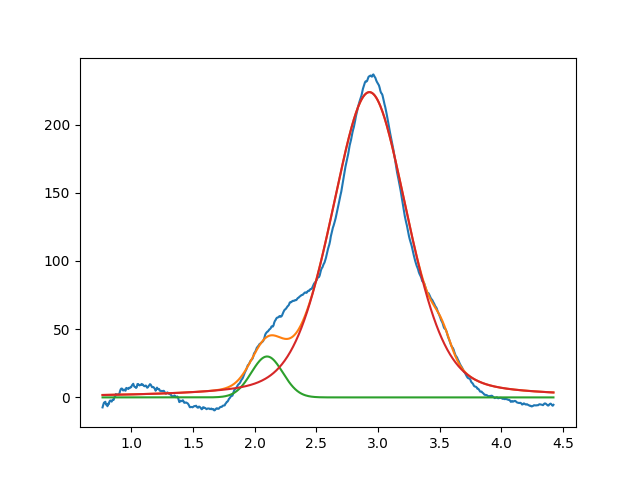

The table this chart was drawn from, first rows:
2.099999999999999645e+00, 2.999999999999999645e+01, 2.999999999999999334e-01, 9.999999999999998890e-01
2.929941261010051257e+00, 2.237635481786074365e+02, 7.217115385938168703e-01, 7.084596568309530218e-01
3.517374661460151319e+00, 1.381719197677596966e+01, 1.716828323512238907e-01, 9.999999999999998890e-01
